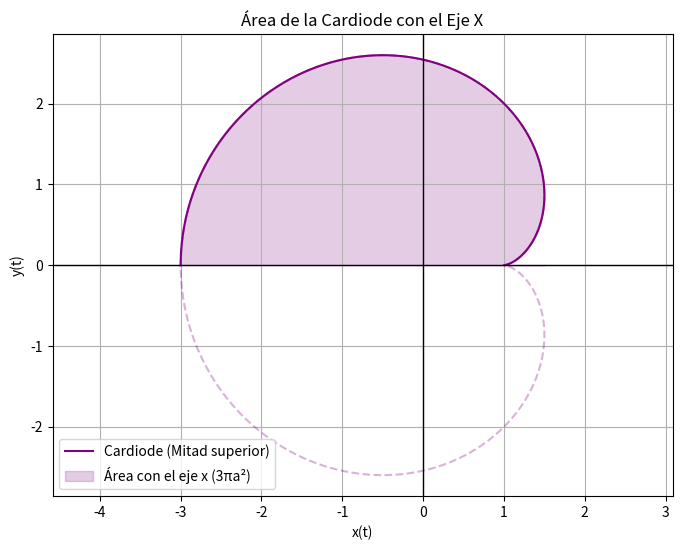

The script that saved this image:
import numpy as np
import matplotlib.pyplot as plt

# Para graficar, asumimos que la constante 'a' vale 1
a = 1 
# El lóbulo superior va de 0 a pi
t = np.linspace(0, np.pi, 500) 

x = a * (2 * np.cos(t) - np.cos(2*t))
y = a * (2 * np.sin(t) - np.sin(2*t))

plt.figure(figsize=(8, 6))
# Graficamos y rellenamos el lóbulo superior
plt.plot(x, y, label='Cardiode (Mitad superior)', color='purple')
plt.fill_between(x, y, 0, color='purple', alpha=0.2, label='Área con el eje x (3πa²)')

# Dibujamos la cardiode completa en línea punteada para dar contexto
t_full = np.linspace(0, 2*np.pi, 1000)
x_full = a * (2 * np.cos(t_full) - np.cos(2*t_full))
y_full = a * (2 * np.sin(t_full) - np.sin(2*t_full))
plt.plot(x_full, y_full, color='purple', linestyle='--', alpha=0.3)

plt.title('Área de la Cardiode con el Eje X')
plt.xlabel('x(t)')
plt.ylabel('y(t)')
plt.axhline(0, color='black', linewidth=1)
plt.axvline(0, color='black', linewidth=1)
plt.axis('equal') # Para que no se deforme la curva
plt.legend()
plt.grid(True)
plt.show()
